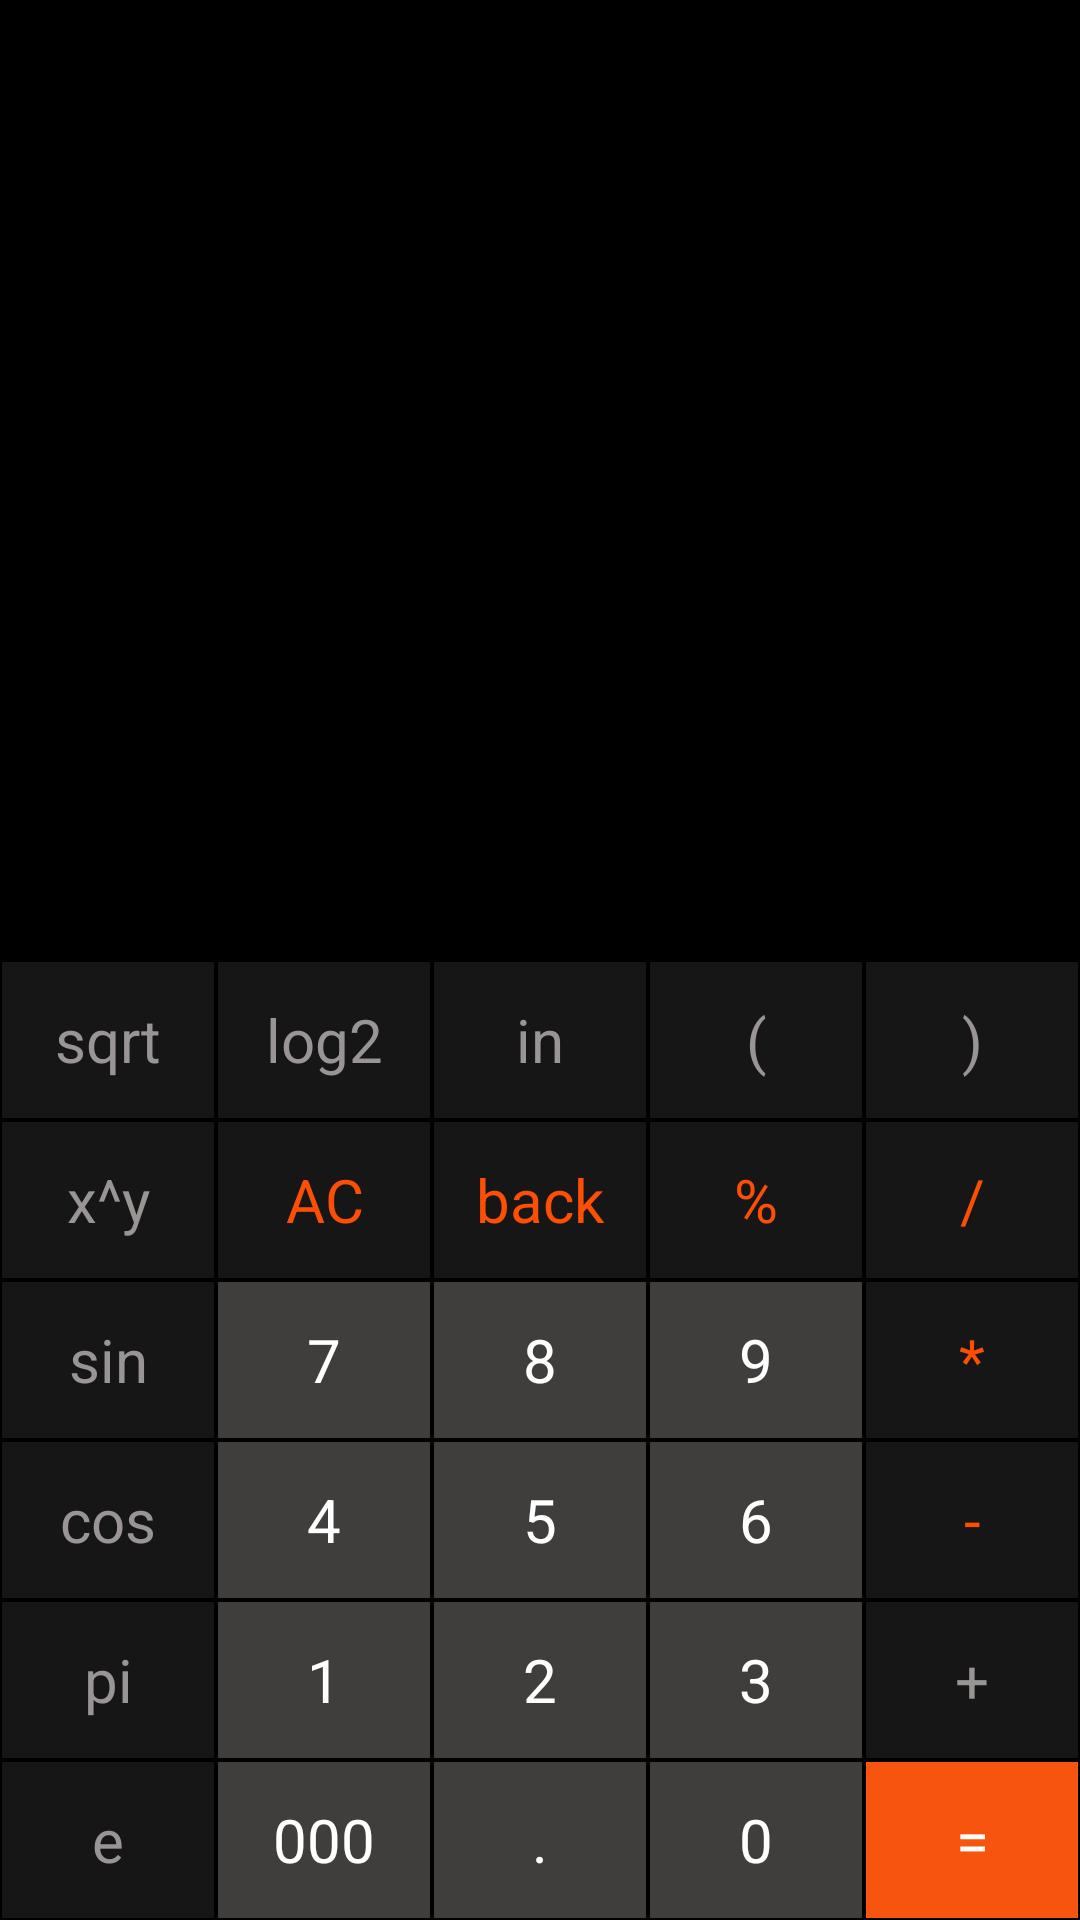

Here is an Android app screen rendered from its layout file. Give the layout XML and the strings, colors and styles it references.
<!-- AndroidManifest.xml: application theme Theme.Devatnacatoyu -->
<!-- res/layout/activity_second.xml -->
<?xml version="1.0" encoding="utf-8"?>
<LinearLayout
    xmlns:android="http://schemas.android.com/apk/res/android"
    xmlns:app="http://schemas.android.com/apk/res-auto"
    xmlns:tools="http://schemas.android.com/tools"
    android:id="@+id/main"
    android:layout_width="match_parent"
    android:layout_height="match_parent"
    tools:context=".SecondActivity"
    android:background="@color/black"
    android:orientation="vertical">

    <LinearLayout
        android:layout_width="match_parent"
        android:layout_height="match_parent"
        android:layout_weight="1"
        android:orientation="vertical">
        <TextView
            android:id="@+id/operation"
            android:layout_width="match_parent"
            android:layout_height="match_parent"
            android:layout_weight="1"
            android:textColor="@color/white"
            android:gravity="end"
            android:textSize="50sp"
            android:ellipsize="start"
            android:text=""
            android:singleLine="true"/>
        <TextView
            android:id="@+id/result"
            android:layout_width="match_parent"
            android:layout_height="match_parent"
            android:layout_weight="1"
            android:textColor="@color/white"
            android:gravity="end"
            android:textSize="30sp"
            android:ellipsize="start"
            android:text=""
            android:singleLine="true"/>
    </LinearLayout>

    <LinearLayout
        android:layout_width="match_parent"
        android:layout_height="match_parent"
        android:layout_weight="1"
        android:orientation="vertical">
        <LinearLayout
            android:layout_width="match_parent"
            android:layout_height="0dp"
            android:orientation="horizontal"
            android:layout_weight="1">

            <TextView
                android:id="@+id/b_sqrt"
                style="@style/Operations_Sci"
                android:text="sqrt" />
            <TextView

                android:id="@+id/b_log2"
                style="@style/Operations_Sci"
                android:text="log2" />
            <TextView

                android:id="@+id/b_in"
                style="@style/Operations_Sci"
                android:text="in" />

            <TextView
                android:id="@+id/b_leftb"
                style="@style/Operations_Sci"
                android:text="("/>

            <TextView
                android:id="@+id/b_rightb"
                style="@style/Operations_Sci"
                android:text=")" />

        </LinearLayout>

        <LinearLayout
            android:layout_width="match_parent"
            android:layout_height="0dp"
            android:orientation="horizontal"
            android:layout_weight="1">

            <TextView
                android:id="@+id/b_xy"
                style="@style/Operations_Sci"
                android:text="x^y" />

            <TextView
                android:id="@+id/b_AC"
                android:text="AC"
                style="@style/Operations"/>

            <TextView
                android:id="@+id/b_back"
                android:text="back"
                style="@style/Operations"/>

            <TextView
                android:id="@+id/b_percent"
                android:text="%"
                style="@style/Operations"/>

            <TextView
                android:id="@+id/b_delenie"
                android:text="/"
                style="@style/Operations"/>
        </LinearLayout>

        <LinearLayout
            android:layout_width="match_parent"
            android:layout_height="0dp"
            android:layout_weight="1"
            android:orientation="horizontal">


            <TextView
                android:id="@+id/b_sin"
                android:text="sin"
                style="@style/Operations_Sci"/>

            <TextView
                android:id="@+id/b_seven"
                android:text="7"
                style="@style/Numbers"/>

            <TextView
                android:id="@+id/b_eith"
                android:text="8"
                style="@style/Numbers"/>

            <TextView
                android:id="@+id/b_nine"
                android:text="9"
                style="@style/Numbers"/>

            <TextView
                android:id="@+id/b_umnoj"
                android:text="*"
                style="@style/Operations"/>
        </LinearLayout>

        <LinearLayout
            android:layout_width="match_parent"
            android:layout_height="0dp"
            android:layout_weight="1"
            android:orientation="horizontal">

            <TextView
                android:id="@+id/b_cos"
                android:text="cos"
                style="@style/Operations_Sci"/>

            <TextView
                android:id="@+id/b_for"
                android:text="4"
                style="@style/Numbers"/>

            <TextView
                android:id="@+id/b_five"
                android:text="5"
                style="@style/Numbers"/>

            <TextView
                android:id="@+id/b_six"
                android:text="6"
                style="@style/Numbers"/>

            <TextView
                android:id="@+id/b_minus"
                android:text="-"
                style="@style/Operations"/>
        </LinearLayout>

        <LinearLayout
            android:layout_width="match_parent"
            android:layout_height="0dp"
            android:layout_weight="1"
            android:orientation="horizontal">

            <TextView
                android:id="@+id/b_pi"
                android:text="pi"
                style="@style/Operations_Sci"/>

            <TextView
                android:id="@+id/b_one"
                android:text="1"
                style="@style/Numbers"/>

            <TextView
                android:id="@+id/b_two"
                android:text="2"
                style="@style/Numbers"/>

            <TextView
                android:id="@+id/b_three"
                android:text="3"
                style="@style/Numbers"/>

            <TextView
                android:id="@+id/b_plus"
                android:text="+"
                style="@style/Operations_Sci"/>
        </LinearLayout>

        <LinearLayout
            android:layout_width="match_parent"
            android:layout_height="0dp"
            android:layout_weight="1"
            android:orientation="horizontal">

            <TextView
                android:id="@+id/b_ee"
                android:text="e"
                style="@style/Operations_Sci"/>

            <TextView
                android:id="@+id/b_noool"
                android:text="000"
                style="@style/Numbers"/>

            <TextView
                android:id="@+id/b_tochka"
                android:text="."
                style="@style/Numbers"/>

            <TextView
                android:id="@+id/b_nol"
                android:text="0"
                style="@style/Numbers"/>

            <TextView
                android:id="@+id/b_ravno"
                android:text="="
                android:textColor="@color/white"
                android:background="@color/color_equal"
                style="@style/Operations"/>

        </LinearLayout>


        </LinearLayout>

</LinearLayout>
<!-- resources referenced by this layout -->
<resources>
  <color name="color_equal">#f7550f</color>
  <style name="Numbers">
          <item name="android:layout_width">0dp</item>
          <item name="android:layout_height">match_parent</item>
          <item name="android:layout_weight">1</item>
          <item name="android:background">#403e3d</item>
          <item name="android:textSize">20sp</item>
          <item name="android:textColor">#ffffff</item>
          <item name="android:gravity">center</item>
          <item name="android:layout_margin">0.5dp</item>
          </style>
  <style name="Operations">
          <item name="android:layout_width">0dp</item>
          <item name="android:layout_height">match_parent</item>
          <item name="android:layout_weight">1</item>
          <item name="android:background">#171616</item>
          <item name="android:textSize">20sp</item>
          <item name="android:textColor">#fc4f05</item>
          <item name="android:gravity">center</item>
          <item name="android:layout_margin">0.5dp</item>
      </style>
  <style name="Operations_Sci">
          <item name="android:layout_width">0dp</item>
          <item name="android:layout_height">match_parent</item>
          <item name="android:layout_weight">1</item>
          <item name="android:background">#171616</item>
          <item name="android:textSize">20sp</item>
          <item name="android:textColor">#999594</item>
          <item name="android:gravity">center</item>
          <item name="android:layout_margin">0.5dp</item>
          </style>
  <style name="Theme.Devatnacatoyu" parent="Base.Theme.Devatnacatoyu" />
  <style name="Base.Theme.Devatnacatoyu" parent="Theme.Material3.DayNight.NoActionBar">
          
          
      </style>
  <!-- not gathered from this repository: default colours our renderer supplied (Android Studio template values) -->
  <color name="black">#FF000000</color>
  <color name="white">#FFFFFFFF</color>
</resources>
